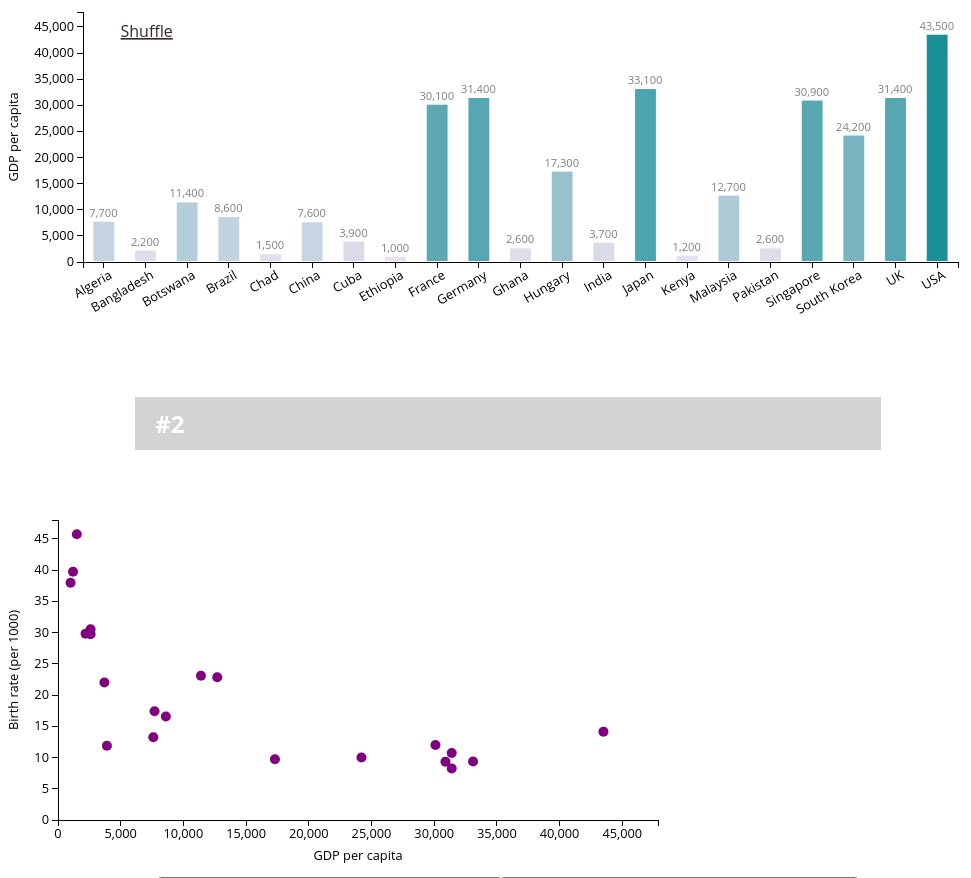
D3 v3 page, settled after 480 driven frames (8 s of simulated time); the page loaded 1 data file(s).


      // Import data
      var country_data_raw = [
        {"Country":"Algeria","Population (millions)":32.9,"0-14(%)":28.1,"15-64 (%)":67.1,">65 (%)":4.8,"Growth Rate (%)":1.22,"Birth rate (per 1000)":17.4,"Death Rate (per 1000)":4.61,"Migration Rate (%)":-0.35,"Infant mortality Rate (per 1000)":29.87,"Life Expectancy (LE) (years)":73.26,"LE Men":71.68,"LE women":74.92,"Fertility Rate Women":1.89,"GDP per capita":7700},
        {"Country":"Bangladesh","Population (millions)":147.4,"0-14(%)":32.9,"15-64 (%)":63.6,">65 (%)":3.5,"Growth Rate (%)":2.09,"Birth rate (per 1000)":29.8,"Death Rate (per 1000)":8.27,"Migration Rate (%)":-0.68,"Infant mortality Rate (per 1000)":60.83,"Life Expectancy (LE) (years)":62.46,"LE Men":62.47,"LE women":62.45,"Fertility Rate Women":3.11,"GDP per capita":2200},
        {"Country":"Botswana","Population (millions)":1.6,"0-14(%)":38.3,"15-64 (%)":57.9,">65 (%)":3.8,"Growth Rate (%)":-0.04,"Birth rate (per 1000)":23.1,"Death Rate (per 1000)":29.5,"Migration Rate (%)":6.07,"Infant mortality Rate (per 1000)":53.7,"Life Expectancy (LE) (years)":33.74,"LE Men":33.9,"LE women":33.56,"Fertility Rate Women":2.79,"GDP per capita":11400},
        {"Country":"Brazil","Population (millions)":188.1,"0-14(%)":25.8,"15-64 (%)":68.1,">65 (%)":6.1,"Growth Rate (%)":1.04,"Birth rate (per 1000)":16.56,"Death Rate (per 1000)":6.17,"Migration Rate (%)":-0.03,"Infant mortality Rate (per 1000)":28.6,"Life Expectancy (LE) (years)":71.97,"LE Men":68.02,"LE women":76.12,"Fertility Rate Women":1.91,"GDP per capita":8600},
        {"Country":"Chad","Population (millions)":9.9,"0-14(%)":47.9,"15-64 (%)":49.3,">65 (%)":2.8,"Growth Rate (%)":2.93,"Birth rate (per 1000)":45.73,"Death Rate (per 1000)":16.38,"Migration Rate (%)":-0.11,"Infant mortality Rate (per 1000)":91.45,"Life Expectancy (LE) (years)":47.52,"LE Men":45.88,"LE women":49.21,"Fertility Rate Women":6.25,"GDP per capita":1500},
        {"Country":"China","Population (millions)":1314,"0-14(%)":20.8,"15-64 (%)":71.4,">65 (%)":7.8,"Growth Rate (%)":0.59,"Birth rate (per 1000)":13.25,"Death Rate (per 1000)":6.97,"Migration Rate (%)":-0.39,"Infant mortality Rate (per 1000)":23.12,"Life Expectancy (LE) (years)":75.28,"LE Men":70.89,"LE women":74.46,"Fertility Rate Women":1.73,"GDP per capita":7600},
        {"Country":"Cuba","Population (millions)":11.3,"0-14(%)":19.1,"15-64 (%)":70.3,">65 (%)":10.6,"Growth Rate (%)":0.31,"Birth rate (per 1000)":11.89,"Death Rate (per 1000)":7.22,"Migration Rate (%)":-1.57,"Infant mortality Rate (per 1000)":6.22,"Life Expectancy (LE) (years)":77.41,"LE Men":75.11,"LE women":79.85,"Fertility Rate Women":1.66,"GDP per capita":3900},
        {"Country":"Ethiopia","Population (millions)":74.7,"0-14(%)":43.7,"15-64 (%)":53.6,">65 (%)":2.7,"Growth Rate (%)":2.31,"Birth rate (per 1000)":37.98,"Death Rate (per 1000)":14.86,"Migration Rate (%)":0,"Infant mortality Rate (per 1000)":93.62,"Life Expectancy (LE) (years)":49.03,"LE Men":47.86,"LE women":50.24,"Fertility Rate Women":5.22,"GDP per capita":1000},
        {"Country":"France","Population (millions)":62.7,"0-14(%)":18.3,"15-64 (%)":65.3,">65 (%)":16.4,"Growth Rate (%)":0.35,"Birth rate (per 1000)":11.99,"Death Rate (per 1000)":9.14,"Migration Rate (%)":0.66,"Infant mortality Rate (per 1000)":4.21,"Life Expectancy (LE) (years)":79.93,"LE Men":76.1,"LE women":83.54,"Fertility Rate Women":1.84,"GDP per capita":30100},
        {"Country":"Germany","Population (millions)":82.4,"0-14(%)":14.1,"15-64 (%)":66.4,">65 (%)":19.5,"Growth Rate (%)":-0.02,"Birth rate (per 1000)":8.25,"Death Rate (per 1000)":10.62,"Migration Rate (%)":2.18,"Infant mortality Rate (per 1000)":4.12,"Life Expectancy (LE) (years)":78.8,"LE Men":75.81,"LE women":81.96,"Fertility Rate Women":1.39,"GDP per capita":31400},
        {"Country":"Ghana","Population (millions)":22.4,"0-14(%)":38.8,"15-64 (%)":57.7,">65 (%)":3.5,"Growth Rate (%)":2.07,"Birth rate (per 1000)":30.52,"Death Rate (per 1000)":9.72,"Migration Rate (%)":-0.11,"Infant mortality Rate (per 1000)":55.02,"Life Expectancy (LE) (years)":58.87,"LE Men":58.07,"LE women":59.69,"Fertility Rate Women":3.99,"GDP per capita":2600},
        {"Country":"Hungary","Population (millions)":18,"0-14(%)":15.6,"15-64 (%)":62.2,">65 (%)":22.2,"Growth Rate (%)":-0.25,"Birth rate (per 1000)":9.72,"Death Rate (per 1000)":13.11,"Migration Rate (%)":0.86,"Infant mortality Rate (per 1000)":8.39,"Life Expectancy (LE) (years)":72.66,"LE Men":68.45,"LE women":77.14,"Fertility Rate Women":1.32,"GDP per capita":17300},
        {"Country":"India","Population (millions)":1095.4,"0-14(%)":30.8,"15-64 (%)":64.3,">65 (%)":4.9,"Growth Rate (%)":1.38,"Birth rate (per 1000)":22.01,"Death Rate (per 1000)":8.18,"Migration Rate (%)":-0.07,"Infant mortality Rate (per 1000)":54.63,"Life Expectancy (LE) (years)":64.71,"LE Men":63.9,"LE women":65.57,"Fertility Rate Women":2.73,"GDP per capita":3700},
        {"Country":"Japan","Population (millions)":127.5,"0-14(%)":14.2,"15-64 (%)":65.7,">65 (%)":20.1,"Growth Rate (%)":2.02,"Birth rate (per 1000)":9.37,"Death Rate (per 1000)":9.16,"Migration Rate (%)":0,"Infant mortality Rate (per 1000)":3.24,"Life Expectancy (LE) (years)":81.25,"LE Men":77.96,"LE women":84.7,"Fertility Rate Women":1.4,"GDP per capita":33100},
        {"Country":"Kenya","Population (millions)":34.7,"0-14(%)":42.6,"15-64 (%)":55.1,">65 (%)":2.3,"Growth Rate (%)":2.57,"Birth rate (per 1000)":39.72,"Death Rate (per 1000)":14.02,"Migration Rate (%)":0,"Infant mortality Rate (per 1000)":59.26,"Life Expectancy (LE) (years)":48.93,"LE Men":49.78,"LE women":48.07,"Fertility Rate Women":4.91,"GDP per capita":1200},
        {"Country":"Malaysia","Population (millions)":24.4,"0-14(%)":32.6,"15-64 (%)":62.6,">65 (%)":4.8,"Growth Rate (%)":1.78,"Birth rate (per 1000)":22.86,"Death Rate (per 1000)":5.05,"Migration Rate (%)":0,"Infant mortality Rate (per 1000)":17.6,"Life Expectancy (LE) (years)":72.5,"LE Men":69.8,"LE women":75.38,"Fertility Rate Women":3.04,"GDP per capita":12700},
        {"Country":"Pakistan","Population (millions)":165.8,"0-14(%)":39,"15-64 (%)":56.9,">65 (%)":4.1,"Growth Rate (%)":2.09,"Birth rate (per 1000)":29.74,"Death Rate (per 1000)":8.23,"Migration Rate (%)":-0.59,"Infant mortality Rate (per 1000)":70.45,"Life Expectancy (LE) (years)":63.39,"LE Men":62.4,"LE women":64.44,"Fertility Rate Women":4,"GDP per capita":2600},
        {"Country":"Singapore","Population (millions)":4.5,"0-14(%)":15.6,"15-64 (%)":76.1,">65 (%)":8.3,"Growth Rate (%)":1.42,"Birth rate (per 1000)":9.34,"Death Rate (per 1000)":4.28,"Migration Rate (%)":9.12,"Infant mortality Rate (per 1000)":2.29,"Life Expectancy (LE) (years)":81.71,"LE Men":79.13,"LE women":84.49,"Fertility Rate Women":1.06,"GDP per capita":30900},
        {"Country":"South Korea","Population (millions)":48.8,"0-14(%)":18.9,"15-64 (%)":71.9,">65 (%)":9.2,"Growth Rate (%)":0.42,"Birth rate (per 1000)":10,"Death Rate (per 1000)":5.85,"Migration Rate (%)":0,"Infant mortality Rate (per 1000)":6.16,"Life Expectancy (LE) (years)":77.04,"LE Men":73.61,"LE women":80.75,"Fertility Rate Women":1.27,"GDP per capita":24200},
        {"Country":"UK","Population (millions)":60.6,"0-14(%)":17.5,"15-64 (%)":66.8,">65 (%)":15.7,"Growth Rate (%)":0.28,"Birth rate (per 1000)":10.71,"Death Rate (per 1000)":10.13,"Migration Rate (%)":2.18,"Infant mortality Rate (per 1000)":5.08,"Life Expectancy (LE) (years)":78.54,"LE Men":76.09,"LE women":81.13,"Fertility Rate Women":1.66,"GDP per capita":31400},
        {"Country":"USA","Population (millions)":298,"0-14(%)":20.4,"15-64 (%)":67.2,">65 (%)":12.4,"Growth Rate (%)":0.91,"Birth rate (per 1000)":14.14,"Death Rate (per 1000)":8.26,"Migration Rate (%)":3.18,"Infant mortality Rate (per 1000)":6.43,"Life Expectancy (LE) (years)":77.85,"LE Men":75.02,"LE women":80.82,"Fertility Rate Women":2.09,"GDP per capita":43500}
      ];

      var country_data;
      d3.json("./06-homework-data.json", function(error, json) {
        if (error) return console.warn(error);
        country_data = json;

        // Set margins
        var margin = {
          'top': 50,
          'right': 50,
          'bottom': 100,
          'left': 75
        };

        // Set canvas size
        var svg_height = 400, svg_width = 1000;
        var height = svg_height - (margin.top + margin.bottom),
            width = svg_width - (margin.left + margin.right);

        // Place svg and g
        var svg = d3.select("#chart-1")
          .append('svg')
          .attr('height', svg_height)
          .attr('width', svg_width);

        var chart = svg.append("g")
          .attr('transform', "translate(" + margin.left + ", " + margin.top + ")");

        var bar_labels = chart.append('g');

        // Scales
        var countries = country_data.map( function(d){ return d['Country']; });
        var x_scale = d3.scale.ordinal().domain(countries).rangeBands([0, width], 0.5, 0.25);

        var max_y = d3.max(country_data, function(d){
          return d['GDP per capita'];
        });
        var y_scale = d3.scale.linear().domain([0, max_y*1.1]).range([height, 0]);

        // Axes
        var x_axis = d3.svg.axis()
          .scale(x_scale)
          .orient('bottom');
        var y_axis = d3.svg.axis()
          .scale(y_scale)
          .orient('left');

        chart.append('g')
          .attr('class', 'axis')
          .call(x_axis)
          .attr('transform', 'translate(0, ' + height + ')');
        chart.append('g')
          .attr('class', 'axis')
          .call(y_axis);

        var y_text = svg.append('text')
          .attr('x', 10)
          .attr('y', (svg_height-margin.bottom-margin.top)/2+margin.top)
          .attr('text-anchor', 'middle')
          .attr('id', 'yaxis_label')
          .attr('class', 'label')
          .attr('transform','rotate(-90 10 ' + ((svg_height-margin.bottom-margin.top)/2+margin.top) + ')')
          .text('GDP per capita');

        // Colour scaling
        var color = d3.scale.linear()
          .domain([0, max_y])
          .range(["#ece2f0", "#1c9099"]);

        function update(data) {
          // Take the newest country order, create the scale with it
          var countries = data.map( function(d){ return d['Country']; });
          x_scale.domain(countries);
          chart.select('.axis').transition().call(x_axis)
          .selectAll('text')
            .attr('transform', 'rotate(-30)')
            .style('text-anchor', 'end');;

          var rectangles = chart.selectAll('rect')
            .data(data, function(d){return d['Country']})

          rectangles.enter()
            .append('rect')
            .attr('x', function(d){
              return x_scale(d['Country']);
            })
            .attr('y', function(d){
              return y_scale(d['GDP per capita']);
            })
            .attr('width', x_scale.rangeBand())
            .attr('height', 0)
            .on('mouseover', function(d){
              d3.select(this).style('fill', 'purple');
            })
            .on('mouseout', function(d){
              d3.select(this).style('fill', color(d['GDP per capita']));
            });

          rectangles
            .transition()
            .attr('height', function(d){
              return (height - y_scale(d['GDP per capita']))-1;
            })
            .attr('x', function(d){
              return x_scale(d['Country']);
            })
            .attr('y', function(d){
              return y_scale(d['GDP per capita']);
            })
            .attr('fill', function(d){
              return color(d['GDP per capita'])
            });

          // Floating GDP label
          var float_text = bar_labels.selectAll('text')
            .data(data, function(d,i){ 
              return d['Country'] });

          float_text.enter()
            .append('text')
            .text( function(d){
              var number =  d['GDP per capita'];
              return d3.format(',')(number);
            })
            .attr('y', function(d){
              return y_scale(d['GDP per capita'])-5;
            })
            .attr('text-anchor','middle')
            .attr('class','float-label');

          float_text
            .transition()
            .attr('x', function(d){
              return x_scale(d['Country'])+10;
            })
            
        }

        update(country_data);

        svg.append('text')
          .attr('x', margin.left*1.5)
          .attr('y', margin.top*1.5)
          .style('text-decoration', 'underline')
          .style('background-color', 'grey')
          .text("Shuffle")
          .attr('fill','#34282C')
          .on('click', function(d){
            d3.shuffle(country_data);
            update(country_data);
          });
      })

      // -----------------------------------------------------------------
      // # 2
      // Set margins
      var margin = {
        'top': 50,
        'right': 50,
        'bottom': 50,
        'left': 50
      };

      // Set canvas size
      var svg_height = 400, svg_width = 700;
      var height = svg_height - (margin.top + margin.bottom),
          width = svg_width - (margin.left + margin.right);

      var svg_2 = d3.select("#chart-2")
        .append('svg')
        .attr('height', svg_height)
        .attr('width', svg_width);

      var scatterplot = svg_2.append("g")
      .attr('transform', "translate(" + margin.left + ", " + margin.top + ")");

      // Select data
      var x_attribute = 'GDP per capita';
      
      //  Start with birth rate vs GDP
      var birth = true;
      var y_choice = ['Birth rate (per 1000)', 'Life Expectancy (LE) (years)'];
      var y_attribute = y_choice[0];

      // Scaling
      var x_max = d3.max(country_data_raw, function(d){ return d[x_attribute]; });
      var y_max = d3.max(country_data_raw, function(d){ return d[y_attribute]; });
      var x_scale2 = d3.scale.linear().domain([0, x_max*1.1]).range([0, width]);
      var y_scale2 = d3.scale.linear().domain([0, y_max*1.1]).range([height, 0]);

      // Axes
      var x_axis2 = d3.svg.axis()
        .scale(x_scale2)
        .orient('bottom');
      var y_axis2 = d3.svg.axis()
        .scale(y_scale2)
        .orient('left');

      scatterplot.append('g')
        .attr('class', 'axis')
        .attr('id', 'xaxis')
        .call(x_axis2)
        .attr('transform','translate(0, ' + height + ')');
      scatterplot.append('g')
        .attr('class', 'axis')
        .attr('id', 'yaxis')
        .call(y_axis2);

      // Axes labels
      var x_text2 = svg_2.append('text')
        .text(x_attribute)
        .attr('x', svg_width/2)
        .attr('y', svg_height-10)
        .attr('text-anchor','middle')
        .attr('class', 'label');

      function update2(data, x_attr, y_attr){
        // Retrieve new maximums
        x_max = d3.max(data, function(d){ return d[x_attr]; });
        y_max = d3.max(data, function(d){ return d[y_attr]; });

        // Define new scale
        x_scale2.domain([0, x_max*1.1]);
        y_scale2.domain([0, y_max*1.05]);

        // Update axes
        scatterplot.select('#xaxis').call(x_axis2);
        scatterplot.select('#yaxis').transition().call(y_axis2);

        // Define circles
        var circles = scatterplot.selectAll('circle')
          .data(data);
        
        svg_2.select('#yaxis2_label').remove();

        var y_text2 = svg_2.append('text')
          .attr('x', 10)
          .attr('y', svg_height/2)
          .attr('text-anchor','middle')
          .attr('id','yaxis2_label')
          .attr('class', 'label')
          .attr('transform','rotate(-90 10 ' + svg_height/2 + ')');

        // Create circles
        circles.enter()
          .append('circle')
          .attr('cx', function(d){
            return x_scale2(d[x_attr]);
          })
          .attr('cy', 0)
          .attr('r', 5)
          .attr('fill', 'purple')
          .on('mouseover', function(d){
            d3.select(this).transition().style('fill','red');
            d3.select('#country-name').text(d['Country']);
            d3.select('#population').text(d['Population (millions)']);
              d3.select('#p0-14').text(d['0-14(%)']);
              d3.select('#p15-64').text(d['15-64 (%)']);
              d3.select('#p65').text(d['>65 (%)']);
            d3.select('#growth-rate').text(d['Growth Rate (%)']);
            d3.select('#death-rate').text(d['Death Rate (per 1000)']);
            d3.select('#migration-rate').text(d['Migration Rate (%)']);
            d3.select('#infant-m').text(d['Infant mortality Rate (per 1000)']);
            d3.select('#le').text(d['Life Expectancy (LE) (years)']);
            d3.select('#le-men').text(d['LE Men']);
            d3.select('#le-women').text(d['LE women']);
            d3.select('#fertility').text(d['Fertility Rate Women']);
            d3.select('#GDP').text(d['GDP per capita']);
            d3.select('#birth-rate').text(d['Birth rate (per 1000)']);
            d3.select('#infobox-2').style('visibility','visible');
          })
          .on('mouseout', function(d){
            d3.select(this).transition().style('fill','purple');
            d3.select('#infobox-2').style('visibility','hidden');
          });

        // Update circles
        circles
          .transition()
          .attr('cy', function(d){
            return y_scale2(d[y_attr]);
          });

        y_text2.text(y_attr);
      }

      update2(country_data_raw, x_attribute, y_attribute);

      button = d3.select('#button-loc')
        .append('input')
        .attr('name', 'updateButton')
        .attr('id', 'button')
        .attr('type', 'button')
        .attr('value', function(d){
          return "Show ''"+ x_attribute + " vs " + y_choice[1] + "''";
        })
        .style('margin','auto');

      button
        .on('click', function(d){
          d3.select('#button').attr('value', "Show ''"+ x_attribute + " vs " + y_attribute + "''");
          if (birth) {
            y_attribute = y_choice[1];
            birth = false;
          } else {
            y_attribute = y_choice[0];
            birth = true;
          }
          update2(country_data_raw, x_attribute, y_attribute);
        });

      button2 = d3.select('#button-loc')
        .append('input')
        .attr('name', 'updateButton')
        .attr('id', 'button')
        .attr('type', 'button')
        .attr('value', function(d){
          return "Show ''"+ x_attribute + " vs Infant mortality Rate (per 1000)'";
        })
        .style('margin','auto');
      button2
        .on('click', function(d){
          y_attribute = 'Infant mortality Rate (per 1000)';
          update2(country_data_raw, x_attribute, y_attribute);
        })

    

### data: 06-homework-data.json
[
 {
  "Country": "Algeria",
  "Population (millions)": 32.9,
  "0-14(%)": 28.1,
  "15-64 (%)": 67.1,
  ">65 (%)": 4.8,
  "Growth Rate (%)": 1.22,
  "Birth rate (per 1000)": 17.4,
  "Death Rate (per 1000)": 4.61,
  "Migration Rate (%)": -0.35,
  "Infant mortality Rate (per 1000)": 29.87,
  "Life Expectancy (LE) (years)": 73.26,
  "LE Men": 71.68,
  "LE women": 74.92,
  "Fertility Rate Women": 1.89,
  "GDP per capita": 7700
 },
 {
  "Country": "Bangladesh",
  "Population (millions)": 147.4,
  "0-14(%)": 32.9,
  "15-64 (%)": 63.6,
  ">65 (%)": 3.5,
  "Growth Rate (%)": 2.09,
  "Birth rate (per 1000)": 29.8,
  "Death Rate (per 1000)": 8.27,
  "Migration Rate (%)": -0.68,
  "Infant mortality Rate (per 1000)": 60.83,
  "Life Expectancy (LE) (years)": 62.46,
  "LE Men": 62.47,
  "LE women": 62.45,
  "Fertility Rate Women": 3.11,
  "GDP per capita": 2200
 },
 {
  "Country": "Botswana",
  "Population (millions)": 1.6,
  "0-14(%)": 38.3,
  "15-64 (%)": 57.9,
  ">65 (%)": 3.8,
  "Growth Rate (%)": -0.04,
  "Birth rate (per 1000)": 23.1,
  "Death Rate (per 1000)": 29.5,
  "Migration Rate (%)": 6.07,
  "Infant mortality Rate (per 1000)": 53.7,
  "Life Expectancy (LE) (years)": 33.74,
  "LE Men": 33.9,
  "LE women": 33.56,
  "Fertility Rate Women": 2.79,
  "GDP per capita": 11400
 },
 {
  "Country": "Brazil",
  "Population (millions)": 188.1,
  "0-14(%)": 25.8,
  "15-64 (%)": 68.1,
  ">65 (%)": 6.1,
  "Growth Rate (%)": 1.04,
  "Birth rate (per 1000)": 16.56,
  "Death Rate (per 1000)": 6.17,
  "Migration Rate (%)": -0.03,
  "Infant mortality Rate (per 1000)": 28.6,
  "Life Expectancy (LE) (years)": 71.97,
  "LE Men": 68.02,
  "LE women": 76.12,
  "Fertility Rate Women": 1.91,
  "GDP per capita": 8600
 },
 {
  "Country": "Chad",
  "Population (millions)": 9.9,
  "0-14(%)": 47.9,
  "15-64 (%)": 49.3,
  ">65 (%)": 2.8,
  "Growth Rate (%)": 2.93,
  "Birth rate (per 1000)": 45.73,
  "Death Rate (per 1000)": 16.38,
  "Migration Rate (%)": -0.11,
  "Infant mortality Rate (per 1000)": 91.45,
  "Life Expectancy (LE) (years)": 47.52,
  "LE Men": 45.88,
  "LE women": 49.21,
  "Fertility Rate Women": 6.25,
  "GDP per capita": 1500
 },
 {
  "Country": "China",
  "Population (millions)": 1314,
  "0-14(%)": 20.8,
  "15-64 (%)": 71.4,
  ">65 (%)": 7.8,
  "Growth Rate (%)": 0.59,
  "Birth rate (per 1000)": 13.25,
  "Death Rate (per 1000)": 6.97,
  "Migration Rate (%)": -0.39,
  "Infant mortality Rate (per 1000)": 23.12,
  "Life Expectancy (LE) (years)": 75.28,
  "LE Men": 70.89,
  "LE women": 74.46,
  "Fertility Rate Women": 1.73,
  "GDP per capita": 7600
 },
 {
  "Country": "Cuba",
  "Population (millions)": 11.3,
  "0-14(%)": 19.1,
  "15-64 (%)": 70.3,
  ">65 (%)": 10.6,
  "Growth Rate (%)": 0.31,
  "Birth rate (per 1000)": 11.89,
  "Death Rate (per 1000)": 7.22,
  "Migration Rate (%)": -1.57,
  "Infant mortality Rate (per 1000)": 6.22,
  "Life Expectancy (LE) (years)": 77.41,
  "LE Men": 75.11,
  "LE women": 79.85,
  "Fertility Rate Women": 1.66,
  "GDP per capita": 3900
 },
 {
  "Country": "Ethiopia",
  "Population (millions)": 74.7,
  "0-14(%)": 43.7,
  "15-64 (%)": 53.6,
  ">65 (%)": 2.7,
  "Growth Rate (%)": 2.31,
  "Birth rate (per 1000)": 37.98,
  "Death Rate (per 1000)": 14.86,
  "Migration Rate (%)": 0,
  "Infant mortality Rate (per 1000)": 93.62,
  "Life Expectancy (LE) (years)": 49.03,
  "LE Men": 47.86,
  "LE women": 50.24,
  "Fertility Rate Women": 5.22,
  "GDP per capita": 1000
 },
 "... 13 more items"
]